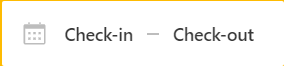
Workflow: Sequence1

Step 1: click

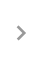
Step 2 [then]: click on the element 'Horizontal' in window 'Booking.com | Official site | The best hotels & accommodation - *' (chrome.exe)

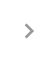
Step 3: click

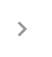
Step 4 [else]: click

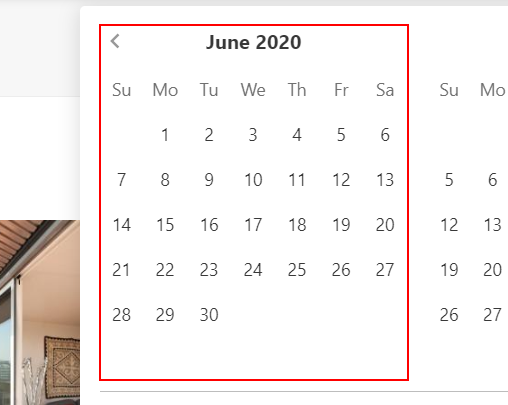
Step 5: click on the element

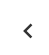
Step 6: click on the icon

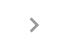
Step 7 [then]: click on the element 'Horizontal' in window 'Booking.com | Official site | The best hotels & accommodation - *' (chrome.exe)

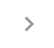
Step 8: click

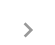
Step 9 [else]: click

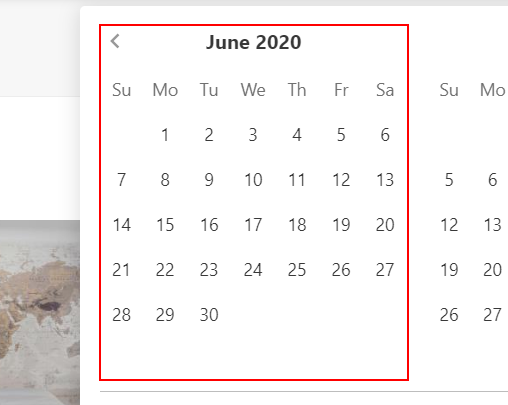
Step 10: click on the element

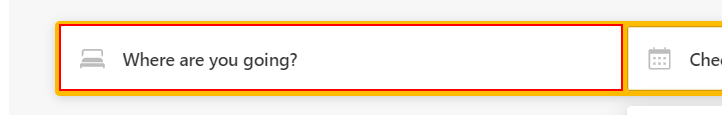
Step 11: Set Text 'INPUT  ss' on the text box

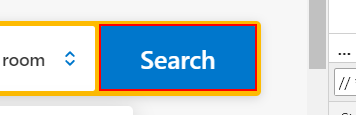
Step 12: click on the button

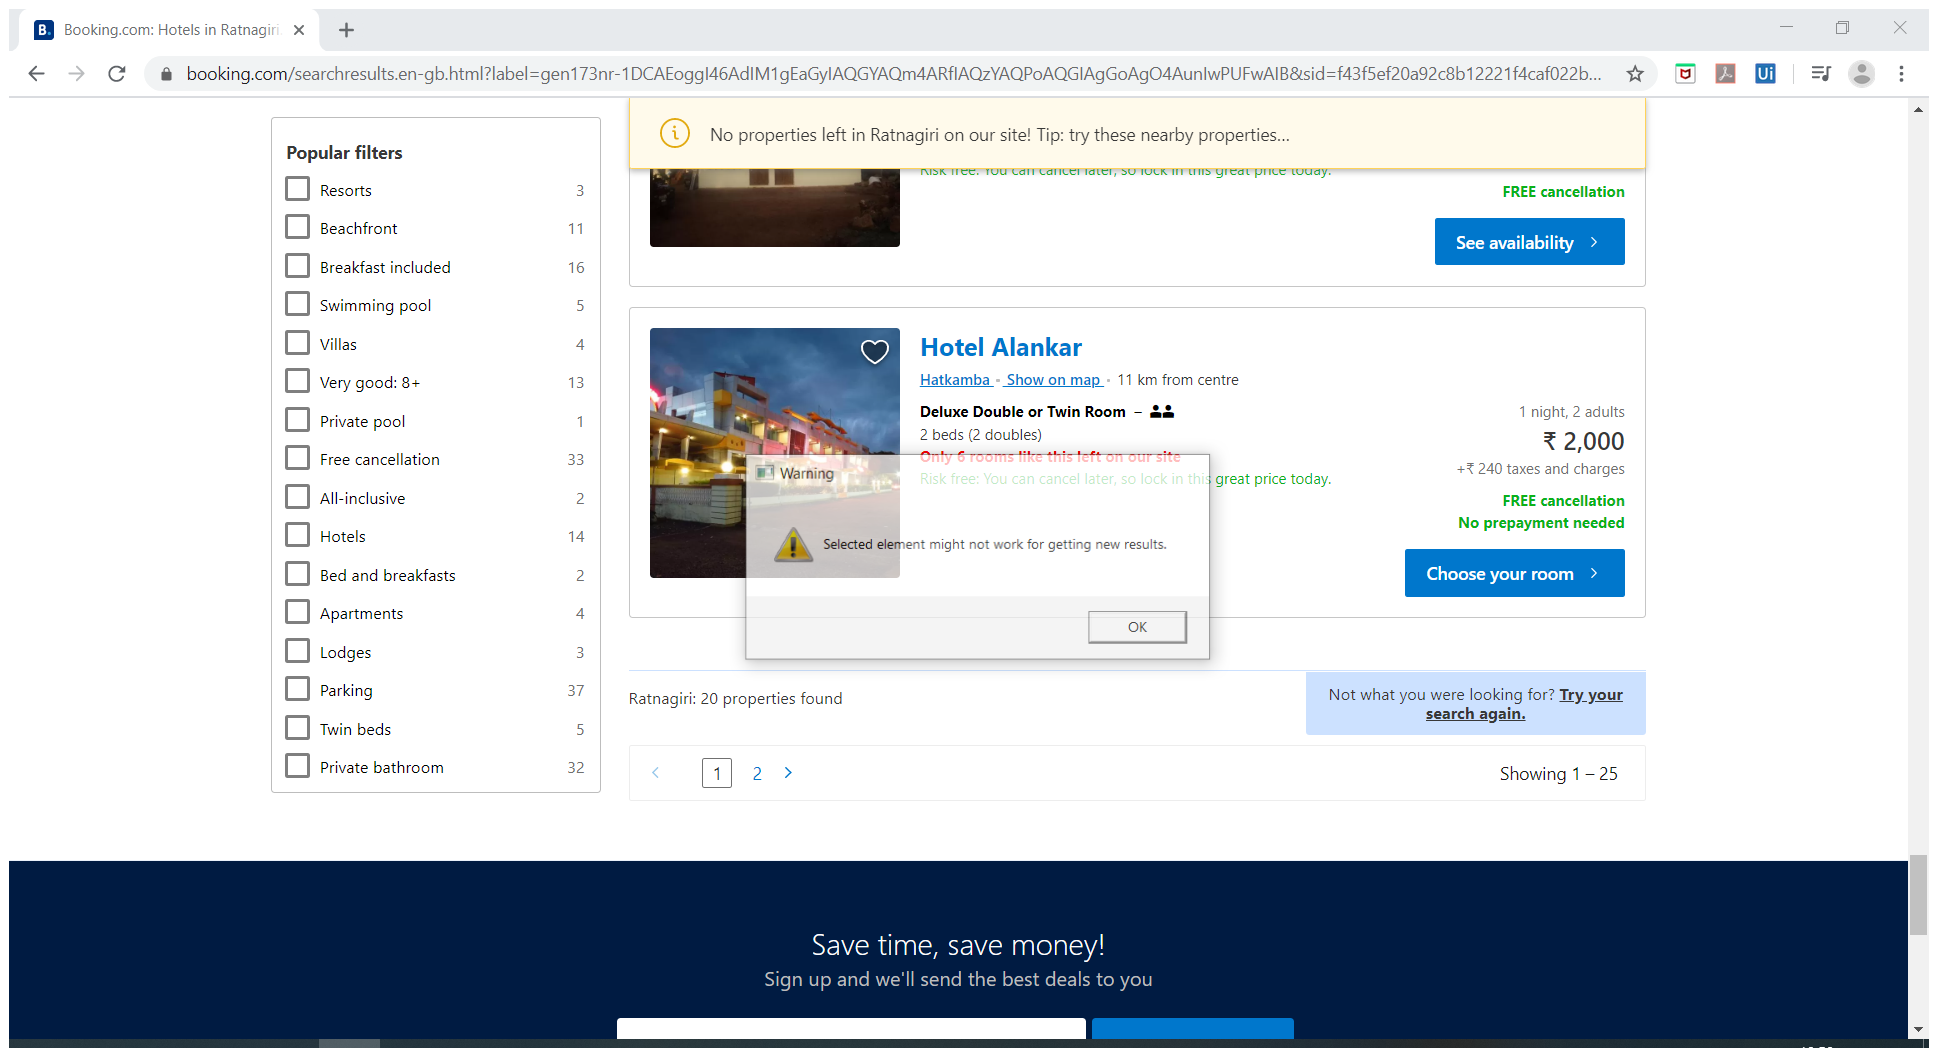
Step 13: Attach Browser 'Bookingco Page' in window 'Booking.com: Hotels in Ratnagiri. Book your hotel now!' (chrome.exe)

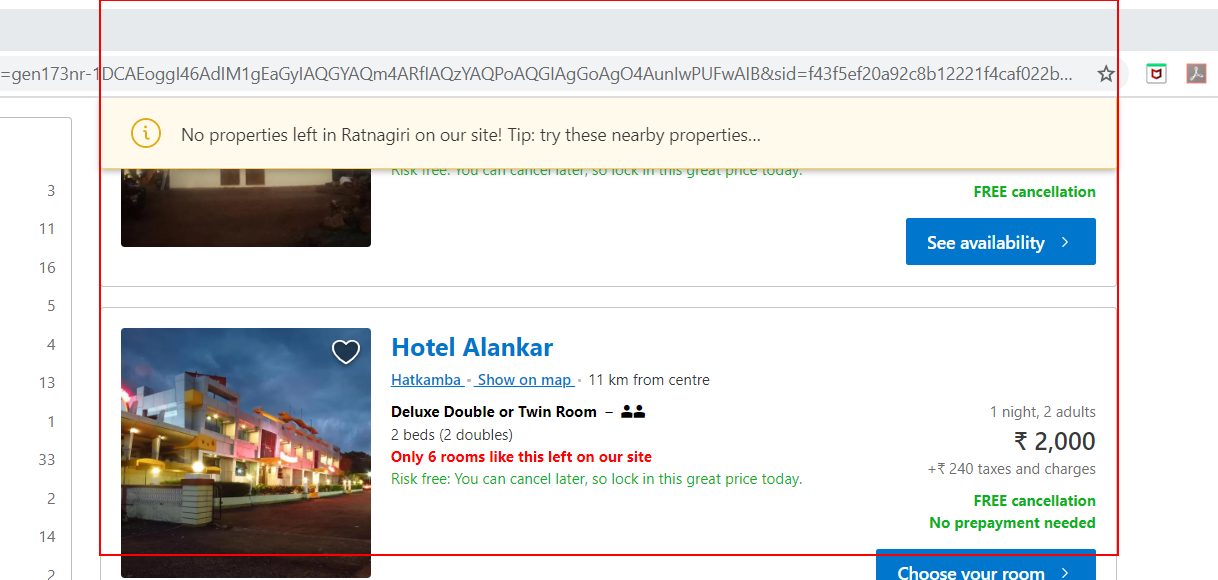
Step 14: get-text from the element 'hotellist_inner'

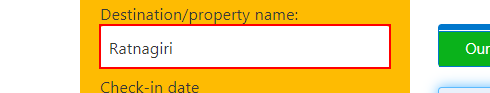
Step 15: Set Text 'INPUT  ss' on the text box

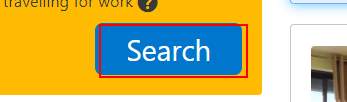
Step 16: click on the element

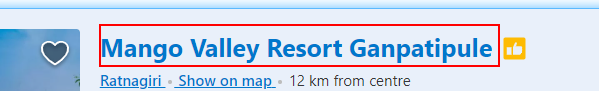
Step 17: click on the element 'Mango Valley Resort Ganpatipule'

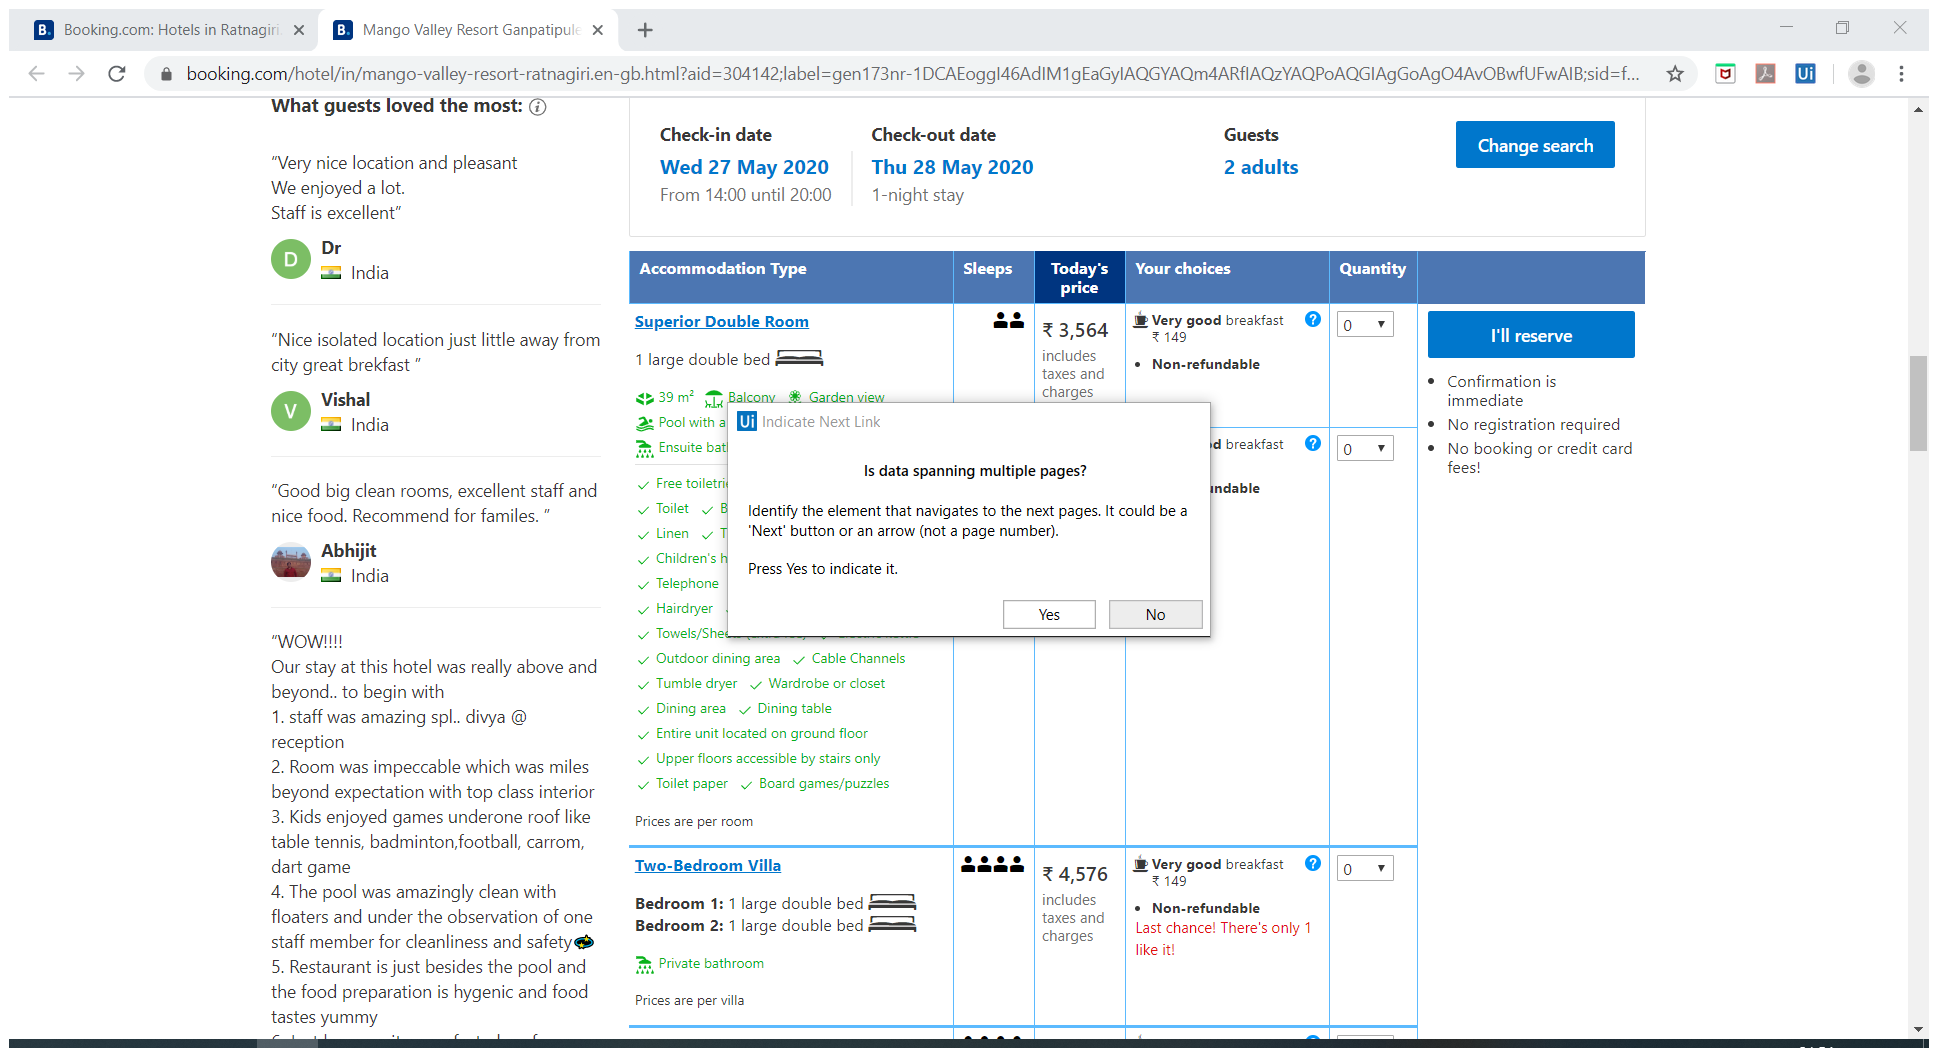
Step 18: Attach Browser 'MangoVall Page' in window 'Mango Valley Resort Ganpatipule, Ratnagiri - Updated 2020 Prices' (chrome.exe)

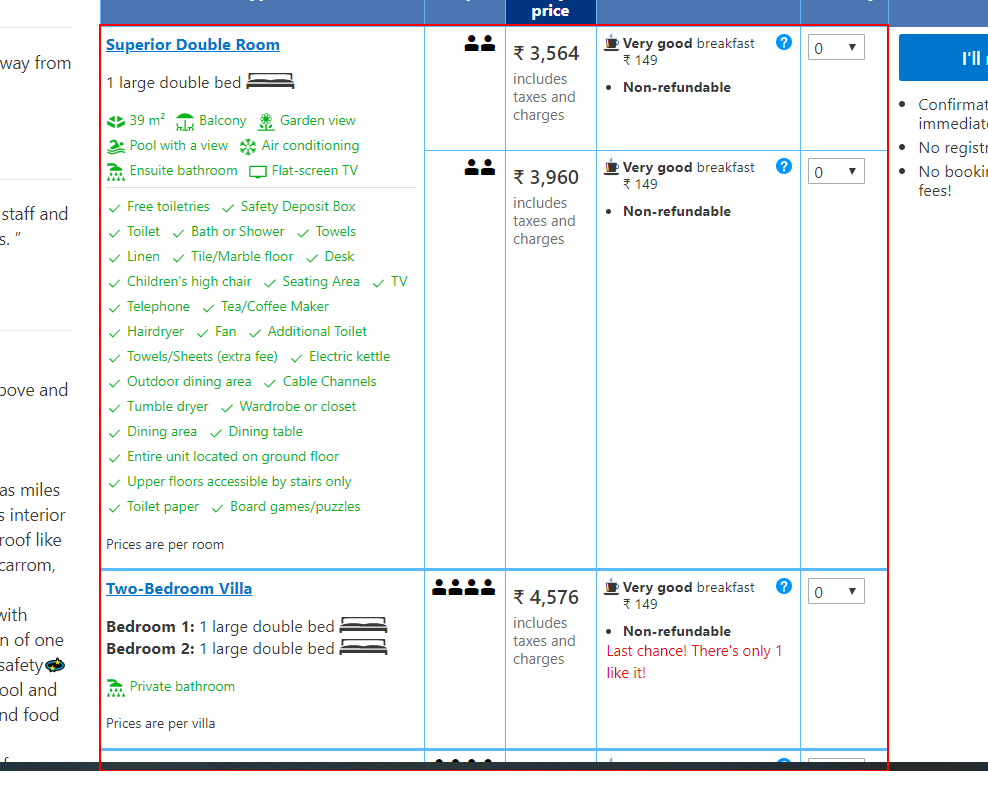
Step 19: get-text from the tbody